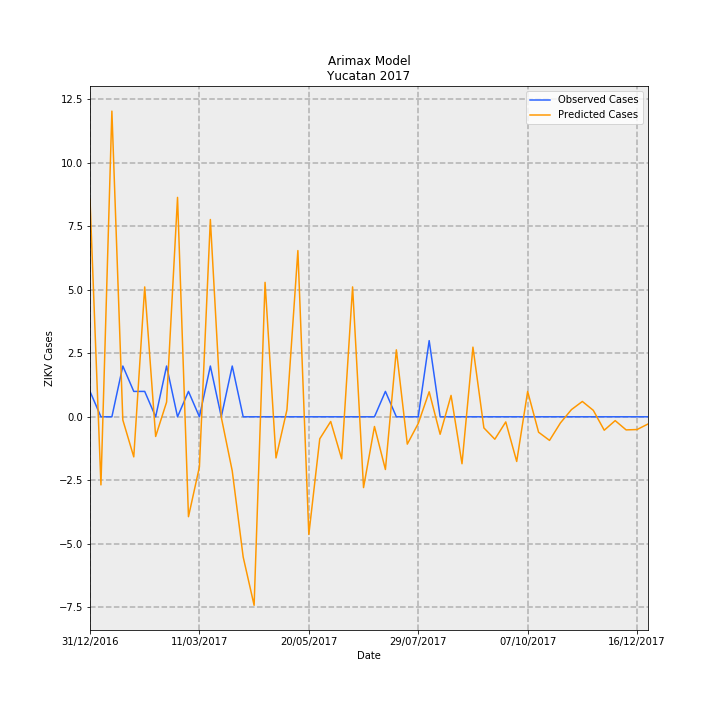

Source data for this figure (header and first rows):
Date, predictions_incidence, observed_incidence, Predicted Cases, Observed Cases, error
31/12/2016, 0.4087, 0.04768, 8.57, 1, -7.57
07/01/2017, -0.1279, 0.0, -2.682, 0.0, 2.682
14/01/2017, 0.5742, 0.0, 12.04, 0.0, -12.04
21/01/2017, -0.005946, 0.09537, -0.1247, 2, 2.125
28/01/2017, -0.07528, 0.04768, -1.579, 1, 2.579
04/02/2017, 0.244, 0.04768, 5.116, 1, -4.116
11/02/2017, -0.03697, 0.0, -0.7754, 0.0, 0.7754
18/02/2017, 0.02766, 0.09537, 0.5801, 2, 1.42
25/02/2017, 0.4121, 0.0, 8.642, 0.0, -8.642
04/03/2017, -0.1876, 0.04768, -3.935, 1, 4.935
11/03/2017, -0.09421, 0.0, -1.976, 0.0, 1.976
18/03/2017, 0.3706, 0.09537, 7.772, 2, -5.772
25/03/2017, -0.0009188, 0.0, -0.01927, 0.0, 0.01927
01/04/2017, -0.1016, 0.09537, -2.131, 2, 4.131
08/04/2017, -0.2633, 0.0, -5.521, 0.0, 5.521
15/04/2017, -0.3541, 0.0, -7.425, 0.0, 7.425
22/04/2017, 0.2525, 0.0, 5.295, 0.0, -5.295
29/04/2017, -0.07724, 0.0, -1.62, 0.0, 1.62
06/05/2017, 0.01306, 0.0, 0.2739, 0.0, -0.2739
13/05/2017, 0.3122, 0.0, 6.548, 0.0, -6.548
20/05/2017, -0.221, 0.0, -4.635, 0.0, 4.635
27/05/2017, -0.04132, 0.0, -0.8666, 0.0, 0.8666
03/06/2017, -0.008811, 0.0, -0.1848, 0.0, 0.1848
10/06/2017, -0.07888, 0.0, -1.654, 0.0, 1.654
17/06/2017, 0.244, 0.0, 5.117, 0.0, -5.117
24/06/2017, -0.133, 0.0, -2.788, 0.0, 2.788
01/07/2017, -0.01823, 0.0, -0.3823, 0.0, 0.3823
08/07/2017, -0.09898, 0.04768, -2.076, 1, 3.076
15/07/2017, 0.1258, 0.0, 2.638, 0.0, -2.638
22/07/2017, -0.05135, 0.0, -1.077, 0.0, 1.077
29/07/2017, -0.01263, 0.0, -0.2648, 0.0, 0.2648
05/08/2017, 0.04701, 0.143, 0.9858, 3.0, 2.014
12/08/2017, -0.03286, 0.0, -0.689, 0.0, 0.689
19/08/2017, 0.04016, 0.0, 0.8422, 0.0, -0.8422
26/08/2017, -0.08818, 0.0, -1.849, 0.0, 1.849
02/09/2017, 0.1308, 0.0, 2.744, 0.0, -2.744
09/09/2017, -0.02083, 0.0, -0.4369, 0.0, 0.4369
16/09/2017, -0.04213, 0.0, -0.8836, 0.0, 0.8836
23/09/2017, -0.009618, 0.0, -0.2017, 0.0, 0.2017
30/09/2017, -0.08392, 0.0, -1.76, 0.0, 1.76
07/10/2017, 0.04767, 0.0, 0.9997, 0.0, -0.9997
14/10/2017, -0.02898, 0.0, -0.6078, 0.0, 0.6078
21/10/2017, -0.04433, 0.0, -0.9296, 0.0, 0.9296
28/10/2017, -0.01139, 0.0, -0.2388, 0.0, 0.2388
04/11/2017, 0.01345, 0.0, 0.282, 0.0, -0.282
11/11/2017, 0.0288, 0.0, 0.6041, 0.0, -0.6041
18/11/2017, 0.01214, 0.0, 0.2547, 0.0, -0.2547
25/11/2017, -0.0252, 0.0, -0.5286, 0.0, 0.5286
02/12/2017, -0.007195, 0.0, -0.1509, 0.0, 0.1509
09/12/2017, -0.0246, 0.0, -0.5159, 0.0, 0.5159
16/12/2017, -0.02393, 0.0, -0.5018, 0.0, 0.5018
23/12/2017, -0.01354, 0.0, -0.2839, 0.0, 0.2839
